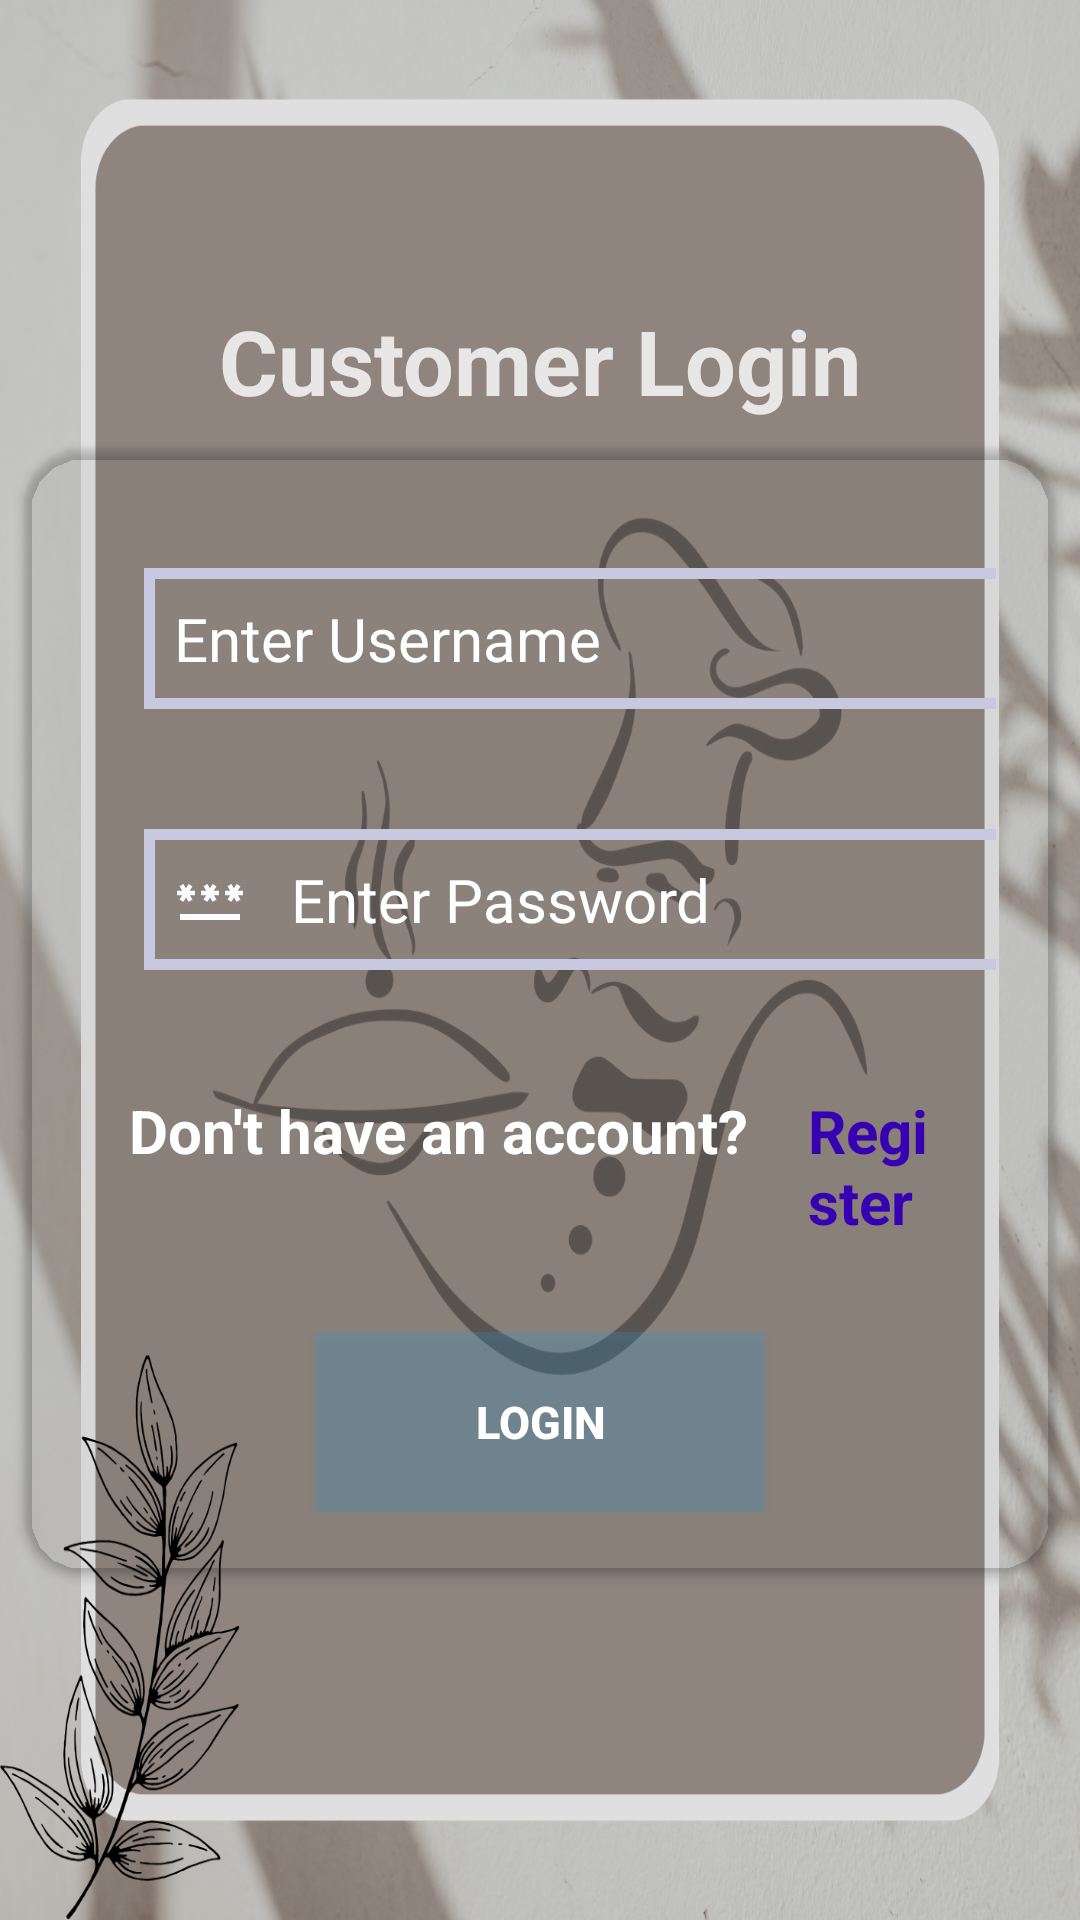

Here is an Android app screen rendered from its layout file. Give the layout XML and the strings, colors and styles it references.
<!-- AndroidManifest.xml: application theme Theme.CateringApplication -->
<!-- res/layout/activity_customer.xml -->
<?xml version="1.0" encoding="utf-8"?>
<RelativeLayout xmlns:android="http://schemas.android.com/apk/res/android"
    xmlns:app="http://schemas.android.com/apk/res-auto"
    xmlns:tools="http://schemas.android.com/tools"
    android:layout_width="match_parent"
    android:layout_height="match_parent"
    android:background="@drawable/customerpagebg"
    tools:context=".CustomerActivity">

    <TextView
        android:layout_width="wrap_content"
        android:layout_height="wrap_content"
        android:id="@+id/adminLogin"
        android:text="Customer Login"
        android:textSize="30sp"
        android:textColor="@color/white"
        android:layout_centerHorizontal="true"
        android:textStyle="bold"
        android:layout_marginTop="100dp"
        android:alpha="0.8" />
    <androidx.cardview.widget.CardView
        android:layout_width="match_parent"
        android:layout_height="wrap_content"
        android:layout_below="@id/adminLogin"
        android:backgroundTint="@color/transparent"
        app:cardCornerRadius="20dp"
        android:elevation="12dp"
        app:cardUseCompatPadding="true">
        <LinearLayout
            android:layout_width="match_parent"
            android:layout_height="wrap_content"
            android:padding="20dp"
            android:orientation="vertical">

            <EditText
                android:id="@+id/CUsername"
                android:layout_width="317dp"
                android:layout_height="wrap_content"
                android:background="@drawable/transparentbg"
                android:drawableLeft="@drawable/username"
                android:drawablePadding="15dp"
                android:hint="Enter Username"
                android:imeOptions="actionNext"
                android:inputType="textAutoComplete"
                android:minHeight="30dp"
                android:padding="10dp"
                android:paddingLeft="10dp"
                android:textColor="@color/black"
                android:textColorHint="@color/white"
                android:textSize="20sp"
                android:layout_margin="20dp"/>

            <EditText
                android:id="@+id/CPass"
                android:layout_width="318dp"
                android:layout_height="wrap_content"
                android:layout_marginTop="20dp"
                android:background="@drawable/transparentbg"
                android:drawableLeft="@drawable/password"
                android:drawablePadding="15dp"
                android:hint="Enter Password"
                android:textColorHint="@color/white"
                android:imeOptions="actionNext"
                android:inputType="textPassword"
                android:minHeight="40dp"
                android:padding="10dp"
                android:paddingLeft="10dp"
                android:textColor="@color/black"
                android:textSize="20sp"
                android:layout_margin="20dp"/>
            <LinearLayout
                android:layout_width="wrap_content"
                android:layout_height="wrap_content"
                android:orientation="horizontal">
            <TextView
                android:layout_width="wrap_content"
                android:layout_height="wrap_content"
                android:id="@+id/noaccount"
                android:text="Don't have an account?"
                android:textColor="@color/white"
                android:textStyle="bold"
                android:textSize="20sp"
                android:paddingStart="15dp"
                android:paddingTop="20dp"/>
            <TextView
                android:layout_width="wrap_content"
                android:layout_height="wrap_content"
                android:id="@+id/Cregister"
                android:text="Register"
                android:textColor="@color/purple_700"
                android:textSize="20sp"
                android:textStyle="bold"
                android:padding="20dp"

                />
            </LinearLayout>
            <Button
                android:layout_width="wrap_content"
                android:layout_height="wrap_content"
                android:id="@+id/CLogin"
                android:text="Login"
                android:layout_marginTop="10dp"
                android:layout_gravity="center"
                android:minHeight="60dp"
                android:minWidth="150dp"
                android:textColor="@color/white"
                android:textSize="15sp"
                android:textStyle="bold"
                android:background="#3623A3E8"
                />



        </LinearLayout>

    </androidx.cardview.widget.CardView>



</RelativeLayout>
<!-- resources referenced by this layout -->
<resources>
  <color name="black">#FF000000</color>
  <color name="purple_700">#FF3700B3</color>
  <color name="transparent">#00FFFFFF</color>
  <color name="white">#FFFFFFFF</color>
  <!-- drawable customerpagebg: png bitmap (drawable, 767543 bytes) -->
  <!-- drawable password (drawable) -->
  <vector android:height="24dp" android:tint="#FCFBFF"
      android:viewportHeight="24" android:viewportWidth="24"
      android:width="24dp" xmlns:android="http://schemas.android.com/apk/res/android">
      <path android:fillColor="@android:color/white" android:pathData="M2,17h20v2H2V17zM3.15,12.95L4,11.47l0.85,1.48l1.3,-0.75L5.3,10.72H7v-1.5H5.3l0.85,-1.47L4.85,7L4,8.47L3.15,7l-1.3,0.75L2.7,9.22H1v1.5h1.7L1.85,12.2L3.15,12.95zM9.85,12.2l1.3,0.75L12,11.47l0.85,1.48l1.3,-0.75l-0.85,-1.48H15v-1.5h-1.7l0.85,-1.47L12.85,7L12,8.47L11.15,7l-1.3,0.75l0.85,1.47H9v1.5h1.7L9.85,12.2zM23,9.22h-1.7l0.85,-1.47L20.85,7L20,8.47L19.15,7l-1.3,0.75l0.85,1.47H17v1.5h1.7l-0.85,1.48l1.3,0.75L20,11.47l0.85,1.48l1.3,-0.75l-0.85,-1.48H23V9.22z"/>
  </vector>
  <!-- drawable transparentbg (drawable) -->
  <?xml version="1.0" encoding="utf-8"?>
  <shape xmlns:android="http://schemas.android.com/apk/res/android"
      android:shape="rectangle">
      <solid android:color="#03FFFFFF"/>
      <stroke
          android:width="3.5dp"
          android:color="#C8C8E1"
          />
  
  </shape>
  <style name="Theme.CateringApplication" parent="Theme.MaterialComponents.DayNight.DarkActionBar">
          
          <item name="colorPrimary">@color/purple_500</item>
          <item name="colorPrimaryVariant">@color/purple_700</item>
          <item name="colorOnPrimary">@color/white</item>
          
          <item name="colorSecondary">@color/teal_200</item>
          <item name="colorSecondaryVariant">@color/teal_700</item>
          <item name="colorOnSecondary">@color/black</item>
          
          <item name="android:statusBarColor">?attr/colorPrimaryVariant</item>
          
      </style>
  <color name="purple_500">#FF6200EE</color>
  <color name="teal_200">#FF03DAC5</color>
  <color name="teal_700">#FF018786</color>
</resources>
